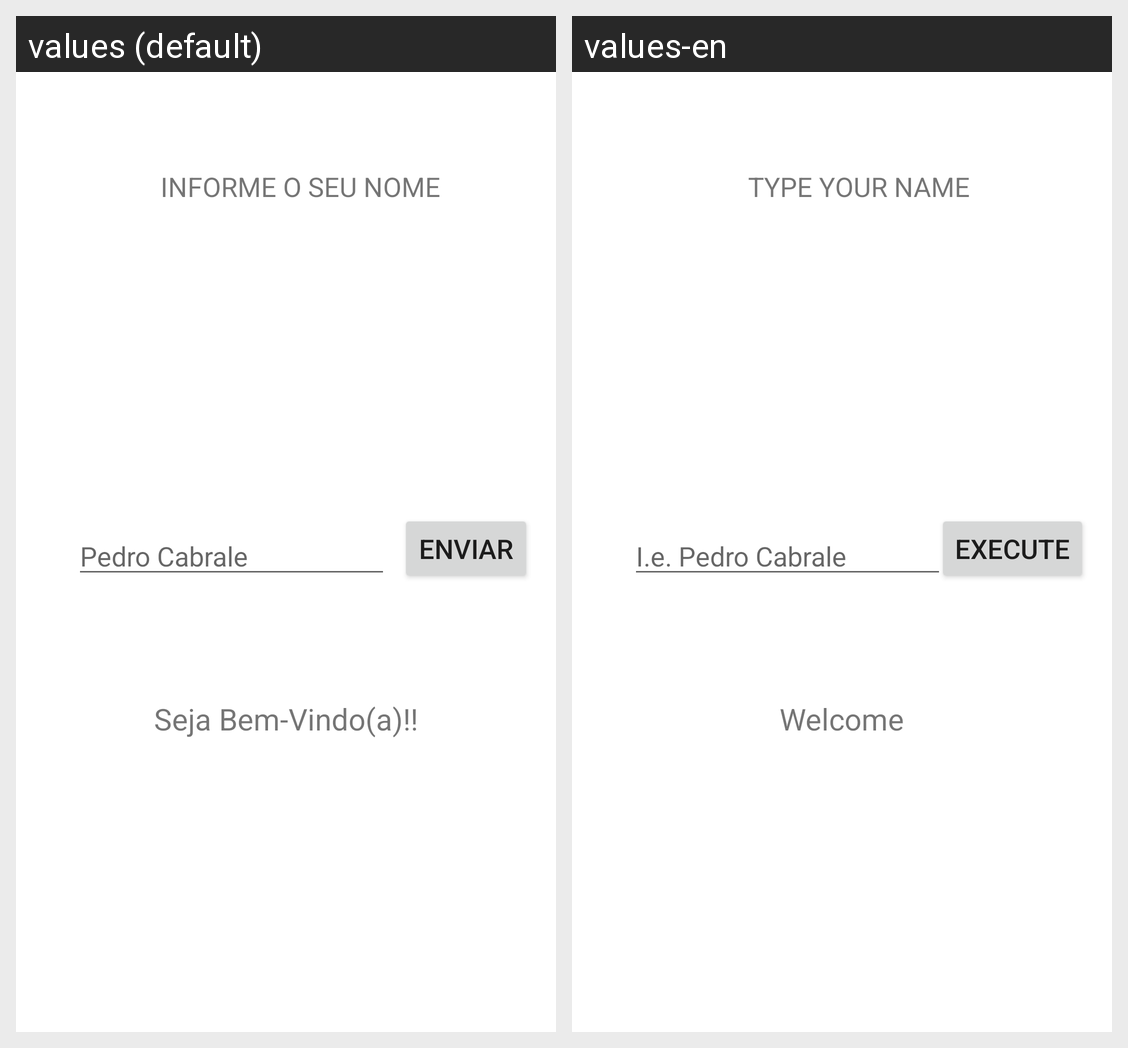

Locale-by-locale string values for the Android screen shown in this grid:
Android screen res/layout/activity_main.xml rendered under 2 locales, left to right: values (default), values-en. Device: Nexus 5 (rendered at 1080×1920; each locale shown at half size, 540×960, under a caption strip naming it); theme Theme.AplicaçãoAula_01_04.
Strings drawn on this screen, with the default value and each locale's value (text and hints the layout hard-codes, and strings that could not be matched under every locale, appear in the picture but are not listed):

textLabel
  values: Informe o seu nome
  values-en: Type your name

textEditName
  values: Pedro Cabrale
  values-en: I.e. Pedro Cabrale 

texButton
  values: Enviar
  values-en: Execute

texLabel2
  values: Seja Bem-Vindo(a)!!
  values-en: Welcome
